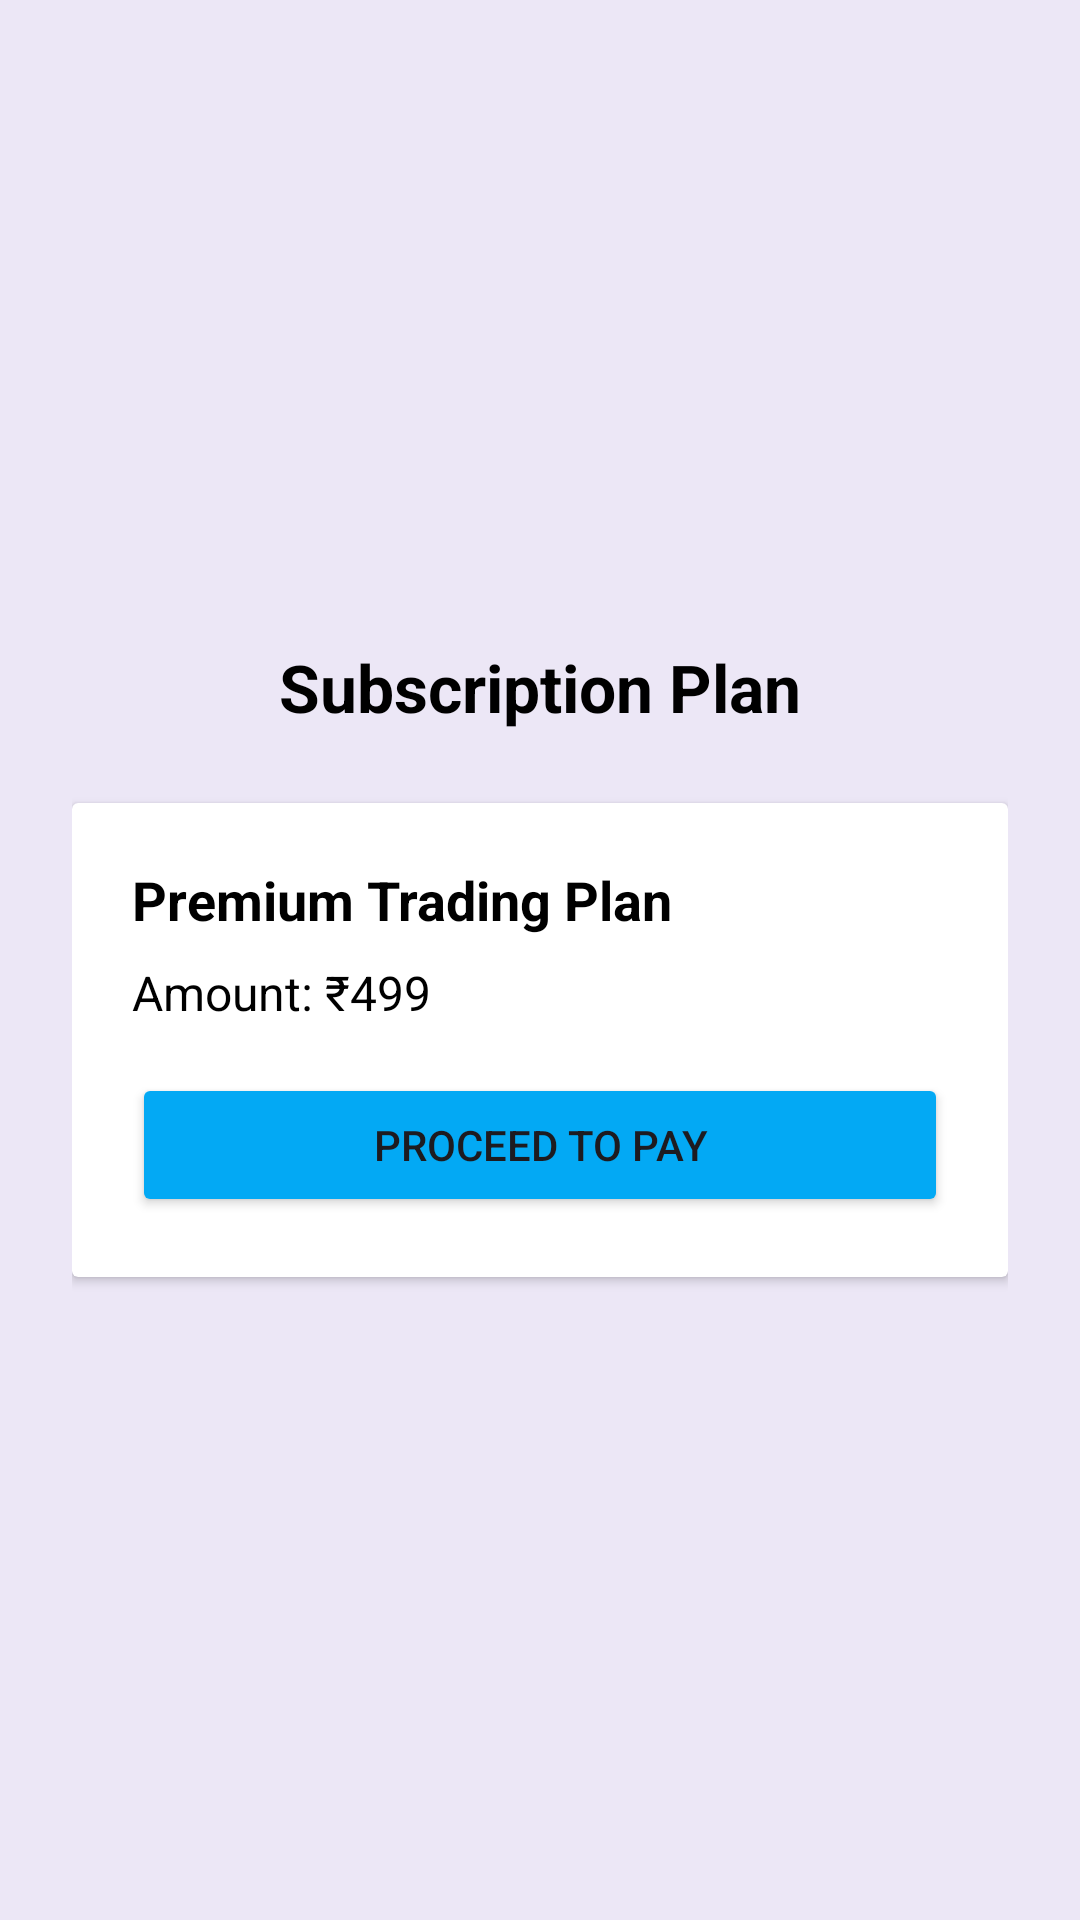

Reconstruct the res/layout file that produces this screen, plus the resources it refers to.
<!-- AndroidManifest.xml: application theme Theme.MMTradingZone -->
<!-- res/layout/activity_buy.xml -->
<?xml version="1.0" encoding="utf-8"?>
<LinearLayout xmlns:android="http://schemas.android.com/apk/res/android"
    android:layout_width="match_parent"
    android:layout_height="match_parent"
    android:orientation="vertical"
    android:padding="24dp"
    android:gravity="center"
    android:background="#ECE7F6">

    
    <TextView
        android:layout_width="wrap_content"
        android:layout_height="wrap_content"
        android:text="Subscription Plan"
        android:textSize="22sp"
        android:textStyle="bold"
        android:textColor="@android:color/black"
        android:layout_marginBottom="24dp"/>

    
    <androidx.cardview.widget.CardView
        android:layout_width="match_parent"
        android:layout_height="wrap_content"
        android:elevation="6dp"
        android:radius="12dp">

        <LinearLayout
            android:layout_width="match_parent"
            android:layout_height="wrap_content"
            android:orientation="vertical"
            android:padding="20dp">

            <TextView
                android:layout_width="wrap_content"
                android:layout_height="wrap_content"
                android:text="Premium Trading Plan"
                android:textColor="@android:color/black"
                android:textSize="18sp"
                android:textStyle="bold" />

            <TextView
                android:layout_width="wrap_content"
                android:layout_height="wrap_content"
                android:layout_marginTop="8dp"
                android:text="Amount: ₹499"
                android:textColor="@android:color/black"
                android:textSize="16sp" />

            <Button
                android:id="@+id/btnProceedPayment"
                android:layout_width="match_parent"
                android:layout_height="wrap_content"
                android:layout_marginTop="16dp"
                android:text="Proceed to Pay"
                android:backgroundTint="#03A9F4"/>

        </LinearLayout>
    </androidx.cardview.widget.CardView>

</LinearLayout>
<!-- resources referenced by this layout -->
<resources>
  <style name="Theme.MMTradingZone" parent="Theme.Material3.DayNight.NoActionBar">
  
          
          <item name="android:statusBarColor">@android:color/holo_blue_dark</item>
          <item name="android:windowLightStatusBar">true</item>
  
  
      </style>
</resources>
